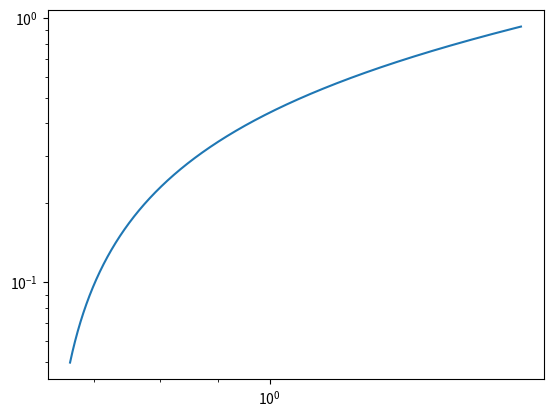

Write the Python code that produced this figure.
import numpy as np
import matplotlib.pyplot as plt
import sys as sys


G = 1
rho_0 = 1
H_0 = 1#2.269e-18

def f(y, v, t):
	return - (4/(3*t))*v + (2/(3*t**2))*y


#density fractions
omega_m = np.array([1.0, 0.3, 0.8])
omega_l = np.array([0.0, 0.7, 0.2])



#integration points
n = 10000
dt = 1/n

#defining arrays
t = np.zeros(n)
a = np.zeros(n)
y = np.zeros(n)
v = np.zeros(n)

#initial conditions

t[0] = 2/(3*H_0)
print(t[0])
y[0] = np.exp(-3)
v[0] = 3/2 * H_0
a[0] = np.exp(-3)

#Euler loop
for i in range(0,n-1):
	t[i+1] = t[i] + dt 
	a[i+1] = ((3/2) * H_0*t[i+1])**(2/3)
	y[i+1] = y[i] + v[i]*dt
	v[i+1] = v[i] + f(y[i],v[i],t[i])*dt

# print(a[0],a[-1])
# print(y)
plt.loglog(t,y)
plt.show()
